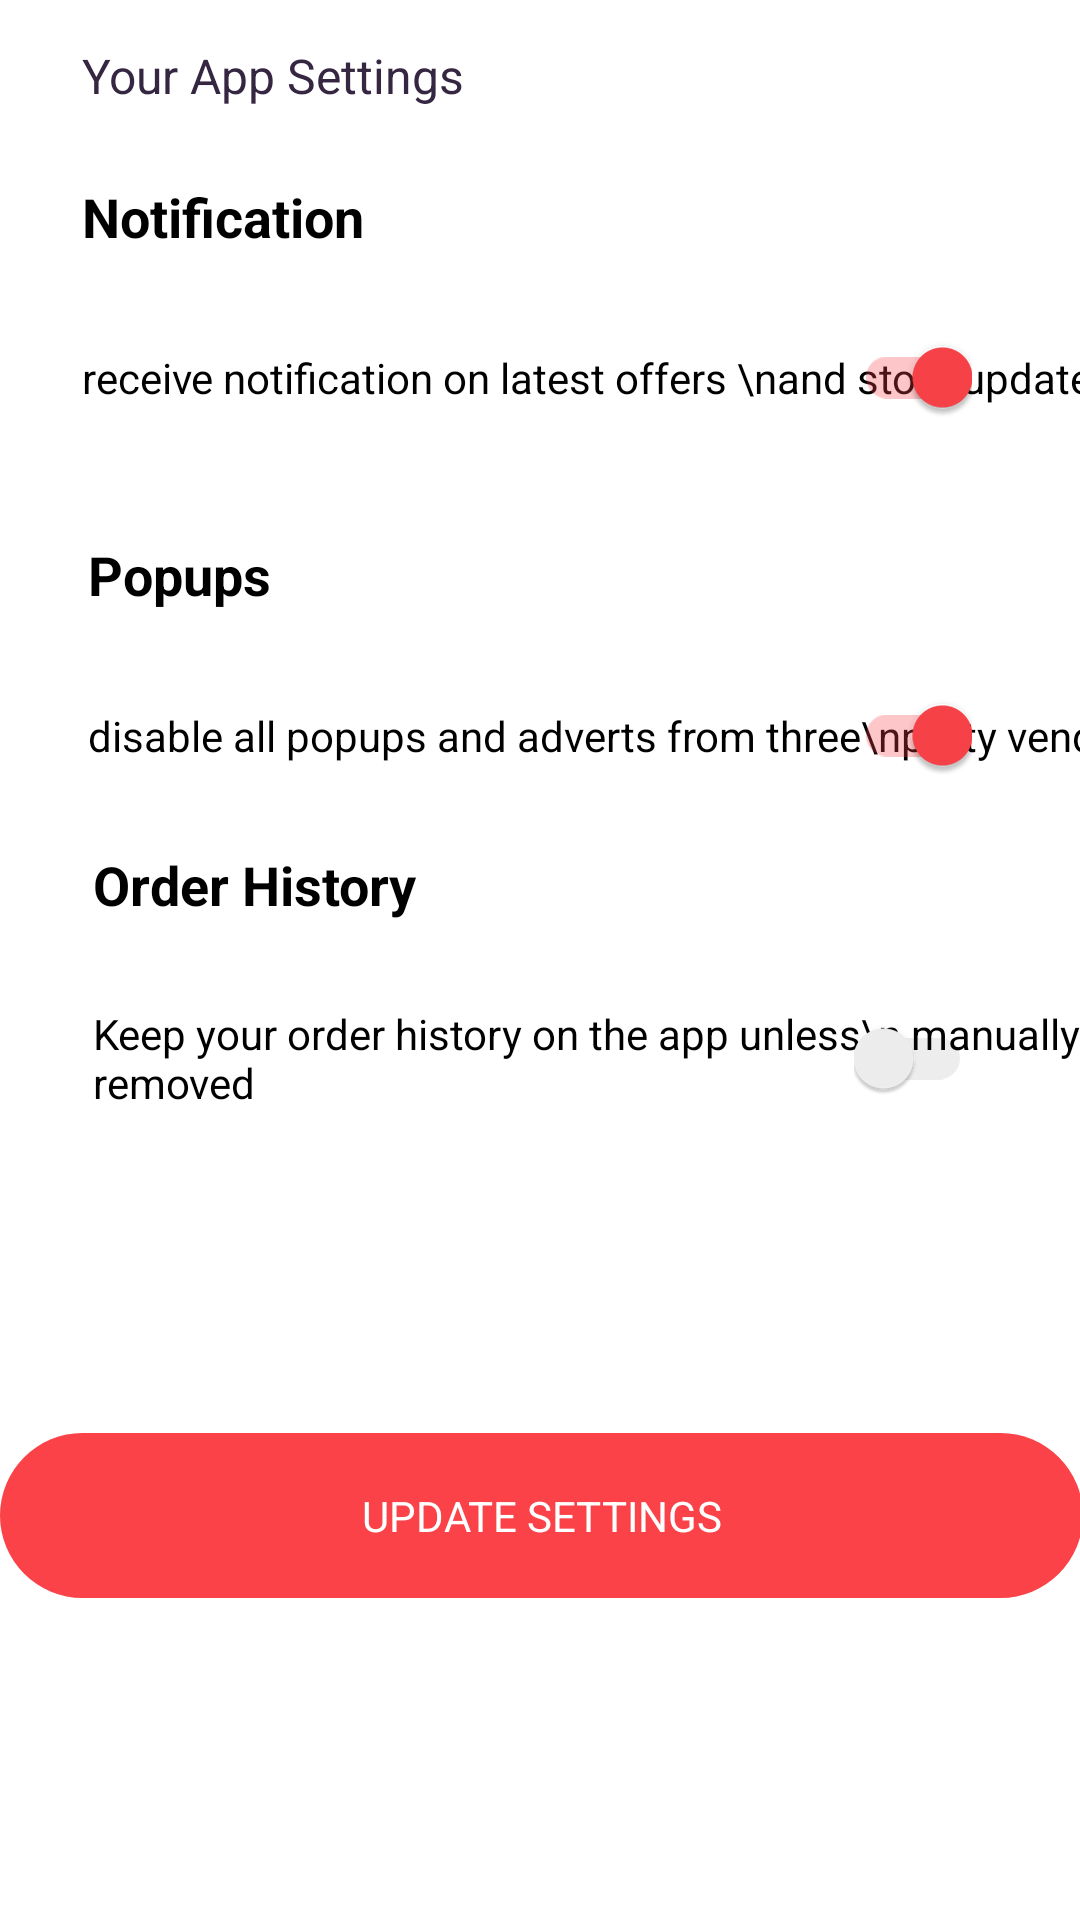

Reconstruct the res/layout file that produces this screen, plus the resources it refers to.
<!-- AndroidManifest.xml: application theme Theme.E_Commerce -->
<!-- res/layout/fragment_settings.xml -->
<?xml version="1.0" encoding="utf-8"?>
<androidx.constraintlayout.widget.ConstraintLayout xmlns:android="http://schemas.android.com/apk/res/android"
    xmlns:tools="http://schemas.android.com/tools"
    android:layout_width="match_parent"
    android:layout_height="match_parent"
    xmlns:app="http://schemas.android.com/apk/res-auto"
    tools:context=".fragments.SettingsFragment">

    <TextView
        android:id="@+id/textView38"
        android:layout_width="wrap_content"
        android:layout_height="wrap_content"
        android:layout_marginTop="32dp"
        android:text="disable all popups and adverts from three\nparty vendors "
        android:textColor="@color/black"
        android:textSize="14sp"
        app:layout_constraintEnd_toEndOf="@+id/textView39"
        app:layout_constraintHorizontal_bias="0.0"
        app:layout_constraintStart_toStartOf="@+id/textView39"
        app:layout_constraintTop_toBottomOf="@+id/textView39" />

    <androidx.appcompat.widget.SwitchCompat
        android:id="@+id/switch2"
        android:layout_width="wrap_content"
        android:layout_height="wrap_content"
        android:layout_marginEnd="36dp"
        android:checked="true"
        android:elevation="6dp"
        android:shadowColor="@color/black"
        android:theme="@style/SCBSwitch"
        app:layout_constraintBottom_toBottomOf="@+id/textView37"
        app:layout_constraintEnd_toEndOf="parent"
        app:layout_constraintTop_toTopOf="@+id/textView37" />

    <TextView
        android:id="@+id/textView28"
        android:layout_width="wrap_content"
        android:layout_height="wrap_content"
        android:text="Your App Settings"
        android:textSize="16sp"
        android:textColor="#352641"
        app:layout_constraintBottom_toBottomOf="parent"
        app:layout_constraintEnd_toEndOf="parent"
        app:layout_constraintHorizontal_bias="0.117"
        app:layout_constraintStart_toStartOf="parent"
        app:layout_constraintTop_toTopOf="parent"
        app:layout_constraintVertical_bias="0.023" />

    <TextView
        android:id="@+id/textView21"
        android:layout_width="wrap_content"
        android:layout_height="wrap_content"
        android:layout_marginTop="24dp"
        android:text="Notification"
        android:textColor="@color/black"
        android:textSize="18sp"
        android:textStyle="bold"
        app:layout_constraintEnd_toEndOf="@+id/textView28"
        app:layout_constraintHorizontal_bias="0.0"
        app:layout_constraintStart_toStartOf="@+id/textView28"
        app:layout_constraintTop_toBottomOf="@+id/textView28" />

    <TextView
        android:id="@+id/textView37"
        android:layout_width="wrap_content"
        android:layout_height="wrap_content"
        android:layout_marginTop="32dp"
        android:text="receive notification on latest offers \nand store updates"
        android:textColor="@color/black"
        android:textSize="14sp"
        app:layout_constraintEnd_toEndOf="@+id/textView21"
        app:layout_constraintHorizontal_bias="0.0"
        app:layout_constraintStart_toStartOf="@+id/textView21"
        app:layout_constraintTop_toBottomOf="@+id/textView21" />

    <androidx.appcompat.widget.SwitchCompat
        android:id="@+id/switchCompat"
        android:layout_width="wrap_content"
        android:layout_height="wrap_content"
        android:layout_marginEnd="36dp"
        android:checked="true"
        android:elevation="6dp"
        android:shadowColor="@color/black"
        android:theme="@style/SCBSwitch"
        app:layout_constraintBottom_toBottomOf="@+id/textView38"
        app:layout_constraintEnd_toEndOf="parent"
        app:layout_constraintTop_toTopOf="@+id/textView38" />

    <TextView
        android:id="@+id/textView36"
        android:layout_width="wrap_content"
        android:layout_height="wrap_content"
        android:layout_marginTop="28dp"
        android:text="Keep your order history on the app unless\n manually removed"
        android:textColor="@color/black"
        android:textSize="14sp"
        app:layout_constraintEnd_toEndOf="@+id/textView40"
        app:layout_constraintHorizontal_bias="0.0"
        app:layout_constraintStart_toStartOf="@+id/textView40"
        app:layout_constraintTop_toBottomOf="@+id/textView40" />

    <androidx.appcompat.widget.SwitchCompat
        android:id="@+id/switch1"
        android:layout_width="wrap_content"
        android:layout_height="wrap_content"
        android:layout_marginEnd="36dp"
        android:checked="false"
        android:elevation="6dp"
        android:shadowColor="@color/black"
        android:theme="@style/SCBSwitch"
        app:layout_constraintBottom_toBottomOf="@+id/textView36"
        app:layout_constraintEnd_toEndOf="parent"
        app:layout_constraintTop_toTopOf="@+id/textView36" />

    <TextView
        android:id="@+id/textView39"
        android:layout_width="wrap_content"
        android:layout_height="wrap_content"
        android:layout_marginTop="44dp"
        android:text="Popups"
        android:textColor="@color/black"
        android:textSize="18sp"
        android:textStyle="bold"
        app:layout_constraintEnd_toEndOf="@+id/textView37"
        app:layout_constraintHorizontal_bias="0.007"
        app:layout_constraintStart_toStartOf="@+id/textView37"
        app:layout_constraintTop_toBottomOf="@+id/textView37" />

    <TextView
        android:id="@+id/textView40"
        android:layout_width="wrap_content"
        android:layout_height="wrap_content"
        android:layout_marginTop="28dp"
        android:text="Order History"
        android:textColor="@color/black"
        android:textSize="18sp"
        android:textStyle="bold"
        app:layout_constraintEnd_toEndOf="@+id/textView38"
        app:layout_constraintHorizontal_bias="0.007"
        app:layout_constraintStart_toStartOf="@+id/textView38"
        app:layout_constraintTop_toBottomOf="@+id/textView38" />

    <LinearLayout
        android:layout_width="361dp"
        android:layout_height="55dp"
        android:orientation="horizontal"
        app:layout_constraintBottom_toBottomOf="parent"
        app:layout_constraintEnd_toEndOf="parent"
        app:layout_constraintStart_toStartOf="parent"
        app:layout_constraintTop_toBottomOf="@+id/textView36">

        <TextView
            android:id="@+id/checkOutBtn"
            android:layout_width="0dp"
            android:layout_height="match_parent"
            android:layout_weight="1"
            android:background="@drawable/bg_btn"
            android:gravity="center"
            android:text="UPDATE SETTINGS"
            android:textColor="#FFFFFF"
            android:textSize="14sp" />
    </LinearLayout>
</androidx.constraintlayout.widget.ConstraintLayout>
<!-- resources referenced by this layout -->
<resources>
  <color name="black">#FF000000</color>
  <!-- drawable bg_btn (drawable) -->
  <?xml version="1.0" encoding="utf-8"?>
  <shape xmlns:android="http://schemas.android.com/apk/res/android">
      <corners android:radius="30dp"/>
          <solid android:color="#FA4248"/>
  
  </shape>
  <style name="SCBSwitch" parent="Theme.AppCompat.Light">
          
          <item name="colorControlActivated">#FA4248</item>
  
          
          <item name="colorSwitchThumbNormal">#f1f1f1
          </item>
  
          
          <item name="android:colorForeground">#42221f1f
          </item>
      </style>
  <style name="Theme.E_Commerce" parent="Theme.MaterialComponents.DayNight.DarkActionBar">
          
          <item name="colorPrimary">@color/purple_500</item>
          <item name="colorPrimaryVariant">@color/purple_700</item>
          <item name="colorOnPrimary">@color/white</item>
          
          <item name="colorSecondary">@color/teal_200</item>
          <item name="colorSecondaryVariant">@color/teal_700</item>
          <item name="colorOnSecondary">@color/black</item>
          
          <item name="android:statusBarColor">?attr/colorPrimaryVariant</item>
          
      </style>
  <color name="purple_500">#100B0B</color>
  <color name="purple_700">#130A0A</color>
  <color name="white">#FFFFFFFF</color>
  <color name="teal_200">#FF03DAC5</color>
  <color name="teal_700">#FF018786</color>
</resources>
